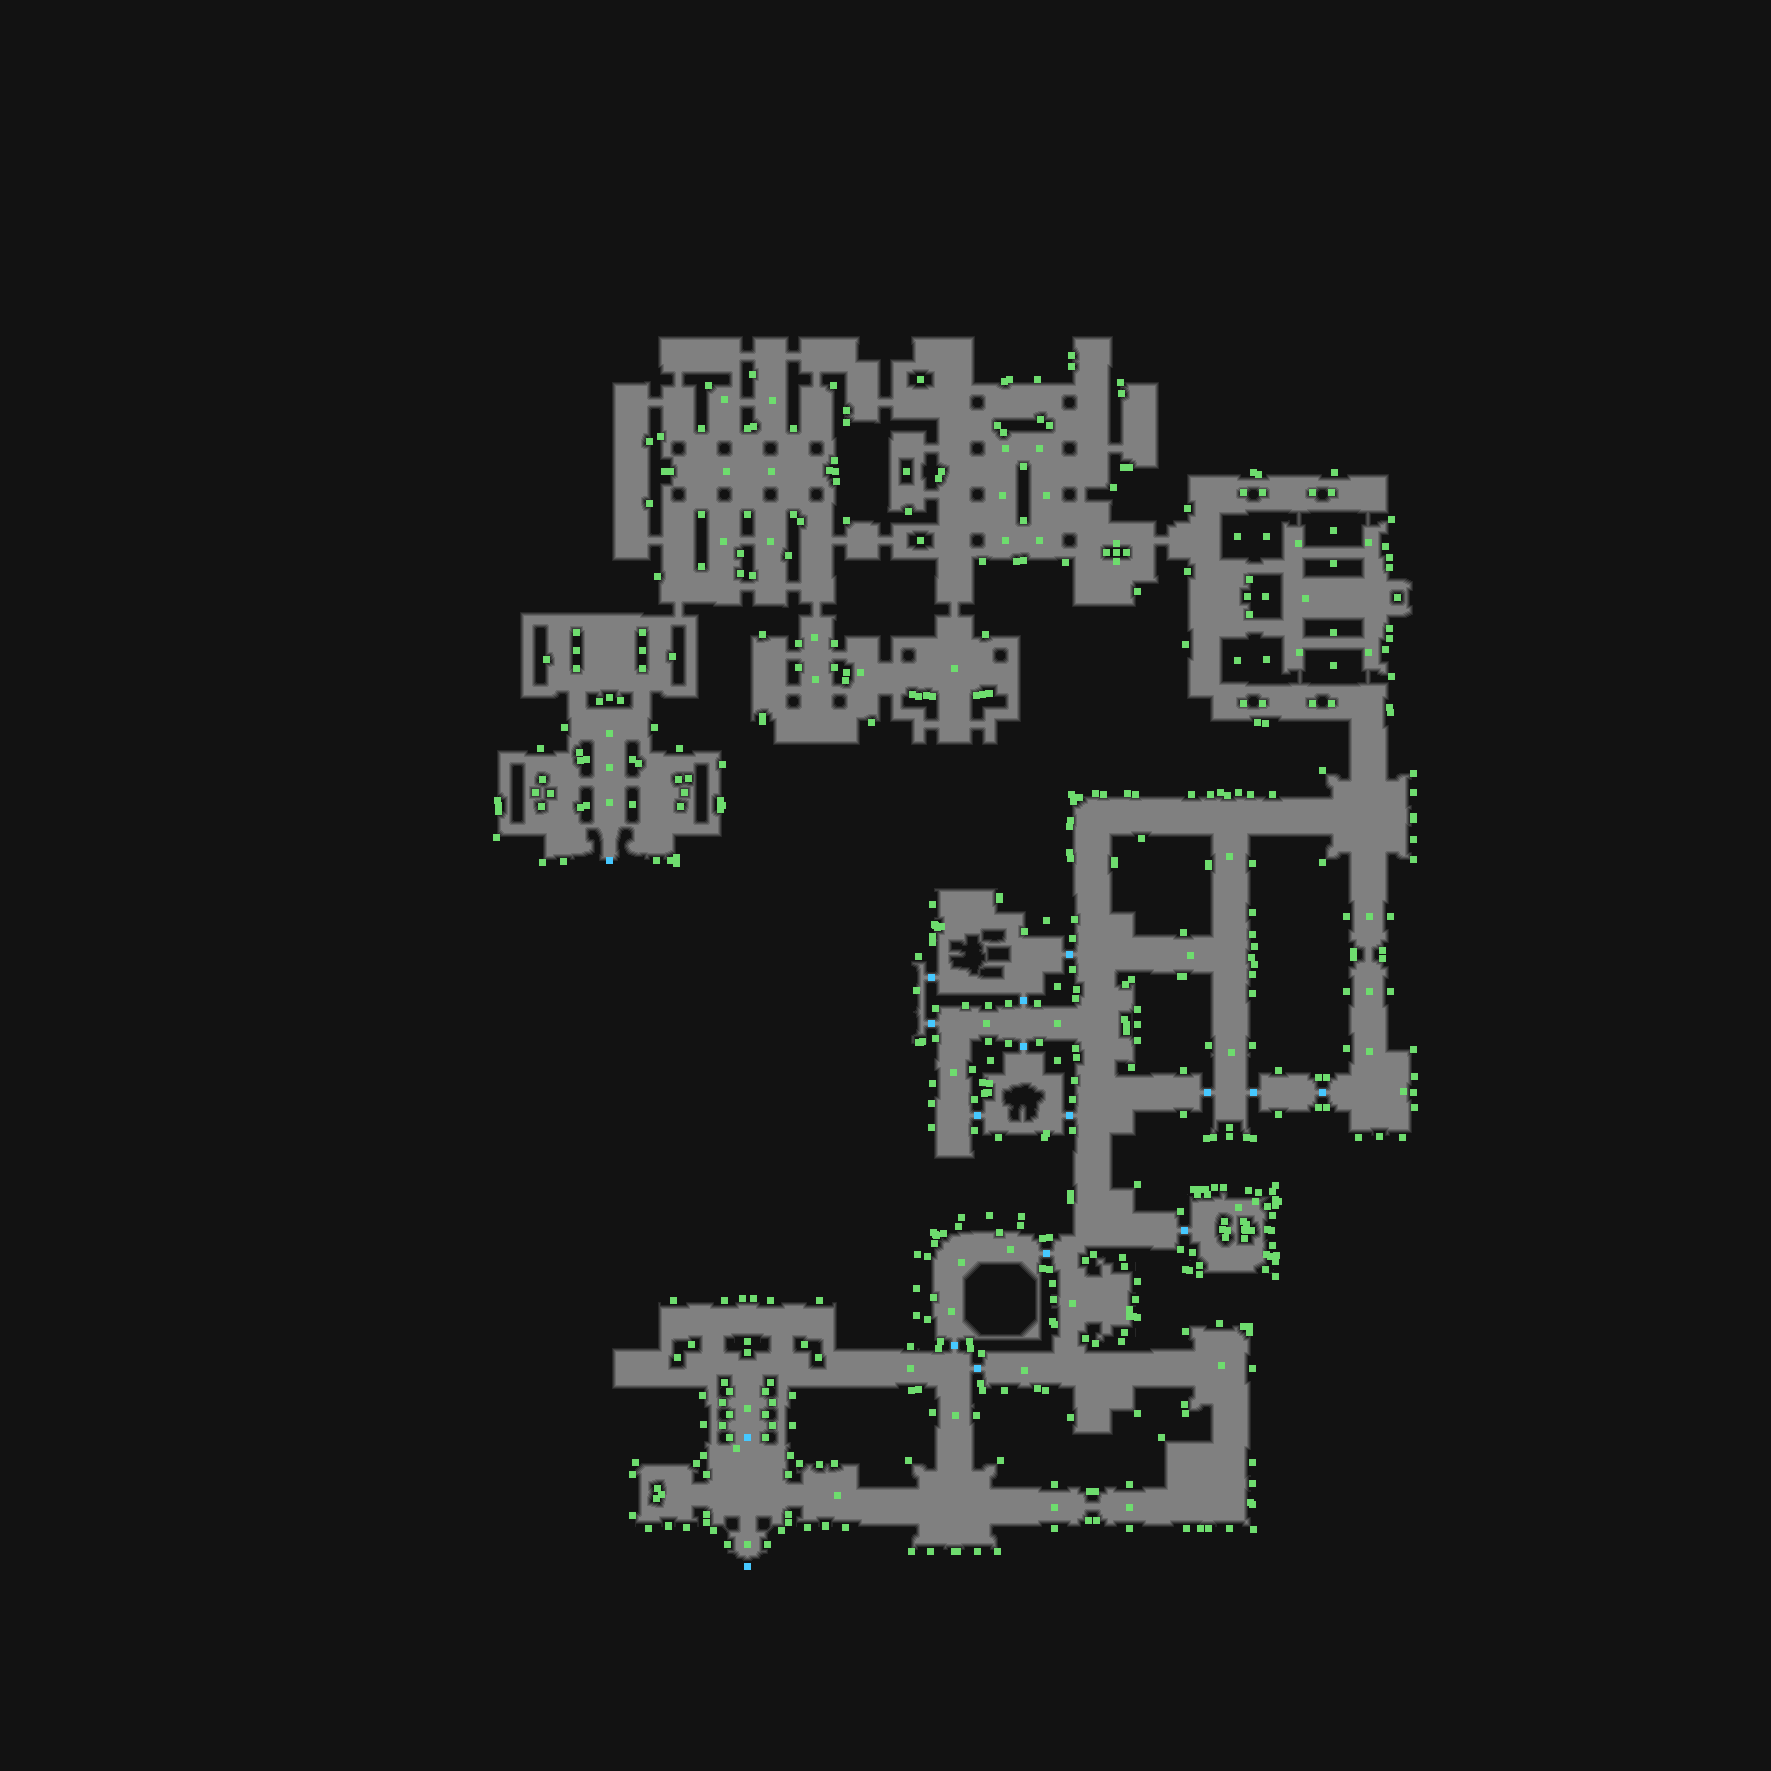

Data behind this chart, as committed beside it:
type	X	Y	rotation	z	height_step	origin	src	who
Metadata/MiscellaneousObjects/DoodadNoBl…	1389	638	3.142	64.03	-8	tile	templar_courtroom_v01_01.tdt	client
Metadata/MiscellaneousObjects/DoodadNoBl…	1385	649	3.142	64.03	-8	tile	templar_courtroom_v01_01.tdt	client
Metadata/MiscellaneousObjects/DoodadNoBl…	1389	557	3.142	64.03	-8	tile	templar_courtroom_v01_01.tdt	client
Metadata/MiscellaneousObjects/DoodadNoBl…	1385	546	3.142	64.03	-8	tile	templar_courtroom_v01_01.tdt	client
Metadata/MiscellaneousObjects/AreaTransi…	609	860	0.0000	-386.3	49	tile	templar_to_innocents_v01_01.tdt	server
Metadata/MiscellaneousObjects/Door	1069	954	3.142	-0.000	0	tile	templar_thinwall_door_v02_01.tdt	server
Metadata/MiscellaneousObjects/Door	931	977	3.142	-0.000	0	tile	templar_thinwall_door_v02_01.tdt	server
Metadata/MiscellaneousObjects/Door	1023	1000	1.571	-0.000	0	tile	templar_thinwall_door_v02_01.tdt	server
Metadata/MiscellaneousObjects/Door	931	1023	6.283	-0.000	0	tile	templar_thinwall_door_v02_01.tdt	server
Metadata/MiscellaneousObjects/Door	1023	1046	4.712	-0.000	0	tile	templar_thinwall_door_v02_01.tdt	server
Metadata/MiscellaneousObjects/Door	1207	1092	6.283	-0.000	0	tile	templar_thinwall_door_v02_01.tdt	server
Metadata/MiscellaneousObjects/Door	1253	1092	3.142	-0.000	0	tile	templar_thinwall_door_v02_01.tdt	server
Metadata/MiscellaneousObjects/Door	1322	1092	0.0000	-0.000	0	tile	templar_thinwall_door_v02_01.tdt	server
Metadata/MiscellaneousObjects/Door	977	1115	3.142	-0.000	0	tile	templar_thinwall_door_v02_01.tdt	server
Metadata/MiscellaneousObjects/Door	1069	1115	0.0000	-0.000	0	tile	templar_thinwall_door_v02_01.tdt	server
Metadata/MiscellaneousObjects/Door	1184	1230	6.283	-0.000	0	tile	templar_thinwall_door_v02_01.tdt	server
Metadata/MiscellaneousObjects/Door	1046	1253	6.283	-0.000	0	tile	templar_thinwall_door_v02_01.tdt	server
Metadata/MiscellaneousObjects/Door	954	1345	1.571	-0.000	0	tile	templar_thinwall_door_v02_01.tdt	server
Metadata/MiscellaneousObjects/Door	977	1368	3.142	-0.000	0	tile	templar_thinwall_door_v02_01.tdt	server
Metadata/MiscellaneousObjects/Waypoint	747	1437	0.0000	-140.5	17	tile	courts_waypoint_v02_01.tdt	server
Metadata/Effects/Environment/waypoint/ne…	736	1448	0.0000	-125.4	16	tile	courts_waypoint_v02_01.tdt	client
Metadata/MiscellaneousObjects/AreaTransi…	747	1566	6.283	-312.6	40	tile	templar_oriath_transition_v01_01.tdt	server
Metadata/MiscellaneousObjects/Doodad	772	1425	0.0000	-125	16	room	entrance_01.arm	client
Metadata/MiscellaneousObjects/Doodad	772	1402	0.0000	-125	16	room	entrance_01.arm	client
Metadata/MiscellaneousObjects/Doodad	722	1425	3.142	-125	16	room	entrance_01.arm	client
Metadata/MiscellaneousObjects/Doodad	722	1402	3.142	-125	16	room	entrance_01.arm	client
Metadata/MiscellaneousObjects/Doodad	804	1344	2.094	0.000	0	room	entrance_01.arm	client
Metadata/MiscellaneousObjects/Doodad	818	1357	2.618	0.000	0	room	entrance_01.arm	client
Metadata/MiscellaneousObjects/Doodad	677	1357	0.5236	0.000	0	room	entrance_01.arm	client
Metadata/MiscellaneousObjects/Doodad	691	1344	1.047	0.000	0	room	entrance_01.arm	client
Metadata/MiscellaneousObjects/Doodad	632	1474	3.142	0.000	0	room	entrance_01.arm	client
Metadata/MiscellaneousObjects/Doodad	632	1515	3.142	0.000	0	room	entrance_01.arm	client
Metadata/MiscellaneousObjects/Doodad	742	1298	4.712	0.000	0	room	entrance_01.arm	client
Metadata/MiscellaneousObjects/Doodad	753	1298	4.712	0.000	0	room	entrance_01.arm	client
Metadata/MiscellaneousObjects/Doodad	747	1408	0.0000	-125	16	room	entrance_01.arm	client
Metadata/MiscellaneousObjects/Doodad	661	1494	0.0000	0.000	0	room	entrance_01.arm	client
Metadata/MiscellaneousObjects/Doodad	837	1495	4.712	0.000	0	room	entrance_01.arm	client
Metadata/MiscellaneousObjects/Doodad	648	1528	1.571	0.000	0	room	entrance_01.arm	client
Metadata/MiscellaneousObjects/Doodad	686	1527	1.571	0.000	0	room	entrance_01.arm	client
Metadata/MiscellaneousObjects/Doodad	845	1527	1.571	0.000	0	room	entrance_01.arm	client
Metadata/MiscellaneousObjects/Doodad	807	1527	1.571	0.000	0	room	entrance_01.arm	client
Metadata/MiscellaneousObjects/Doodad	792	1425	0.0000	-125	16	room	entrance_01.arm	client
Metadata/MiscellaneousObjects/Doodad	703	1424	3.142	-125	16	room	entrance_01.arm	client
Metadata/MiscellaneousObjects/Doodad	706	1522	0.0000	0.000	0	room	entrance_01.arm	client
Metadata/MiscellaneousObjects/Doodad	673	1300	4.712	0.000	0	room	entrance_01.arm	client
Metadata/MiscellaneousObjects/Doodad	819	1300	4.712	0.000	0	room	entrance_01.arm	client
Metadata/MiscellaneousObjects/Doodad	724	1300	4.712	0.000	0	room	entrance_01.arm	client
Metadata/MiscellaneousObjects/Doodad	770	1300	4.712	0.000	0	room	entrance_01.arm	client
Metadata/MiscellaneousObjects/Doodad	788	1514	0.0000	0.000	0	room	entrance_01.arm	client
Metadata/MiscellaneousObjects/Doodad	788	1474	0.0000	0.000	0	room	entrance_01.arm	client
Metadata/MiscellaneousObjects/Doodad	792	1395	0.0000	-125	16	room	entrance_01.arm	client
Metadata/MiscellaneousObjects/Doodad	702	1395	0.0000	-125	16	room	entrance_01.arm	client
Metadata/MiscellaneousObjects/Doodad	706	1514	0.0000	0.000	0	room	entrance_01.arm	client
Metadata/MiscellaneousObjects/Doodad	706	1474	0.0000	0.000	0	room	entrance_01.arm	client
Metadata/MiscellaneousObjects/Doodad	788	1522	3.142	0.000	0	room	entrance_01.arm	client
Metadata/MiscellaneousObjects/Doodad	724	1382	1.571	-125	16	room	entrance_01.arm	client
Metadata/MiscellaneousObjects/Doodad	770	1382	1.571	-125	16	room	entrance_01.arm	client
Metadata/MiscellaneousObjects/Doodad	727	1544	3.142	-125	16	room	entrance_01.arm	client
Metadata/MiscellaneousObjects/Doodad	767	1544	0.0000	-125	16	room	entrance_01.arm	client
Metadata/MiscellaneousObjects/Doodad	825	1525	0.0000	0.000	0	room	entrance_01.arm	client
... 502 more rows
